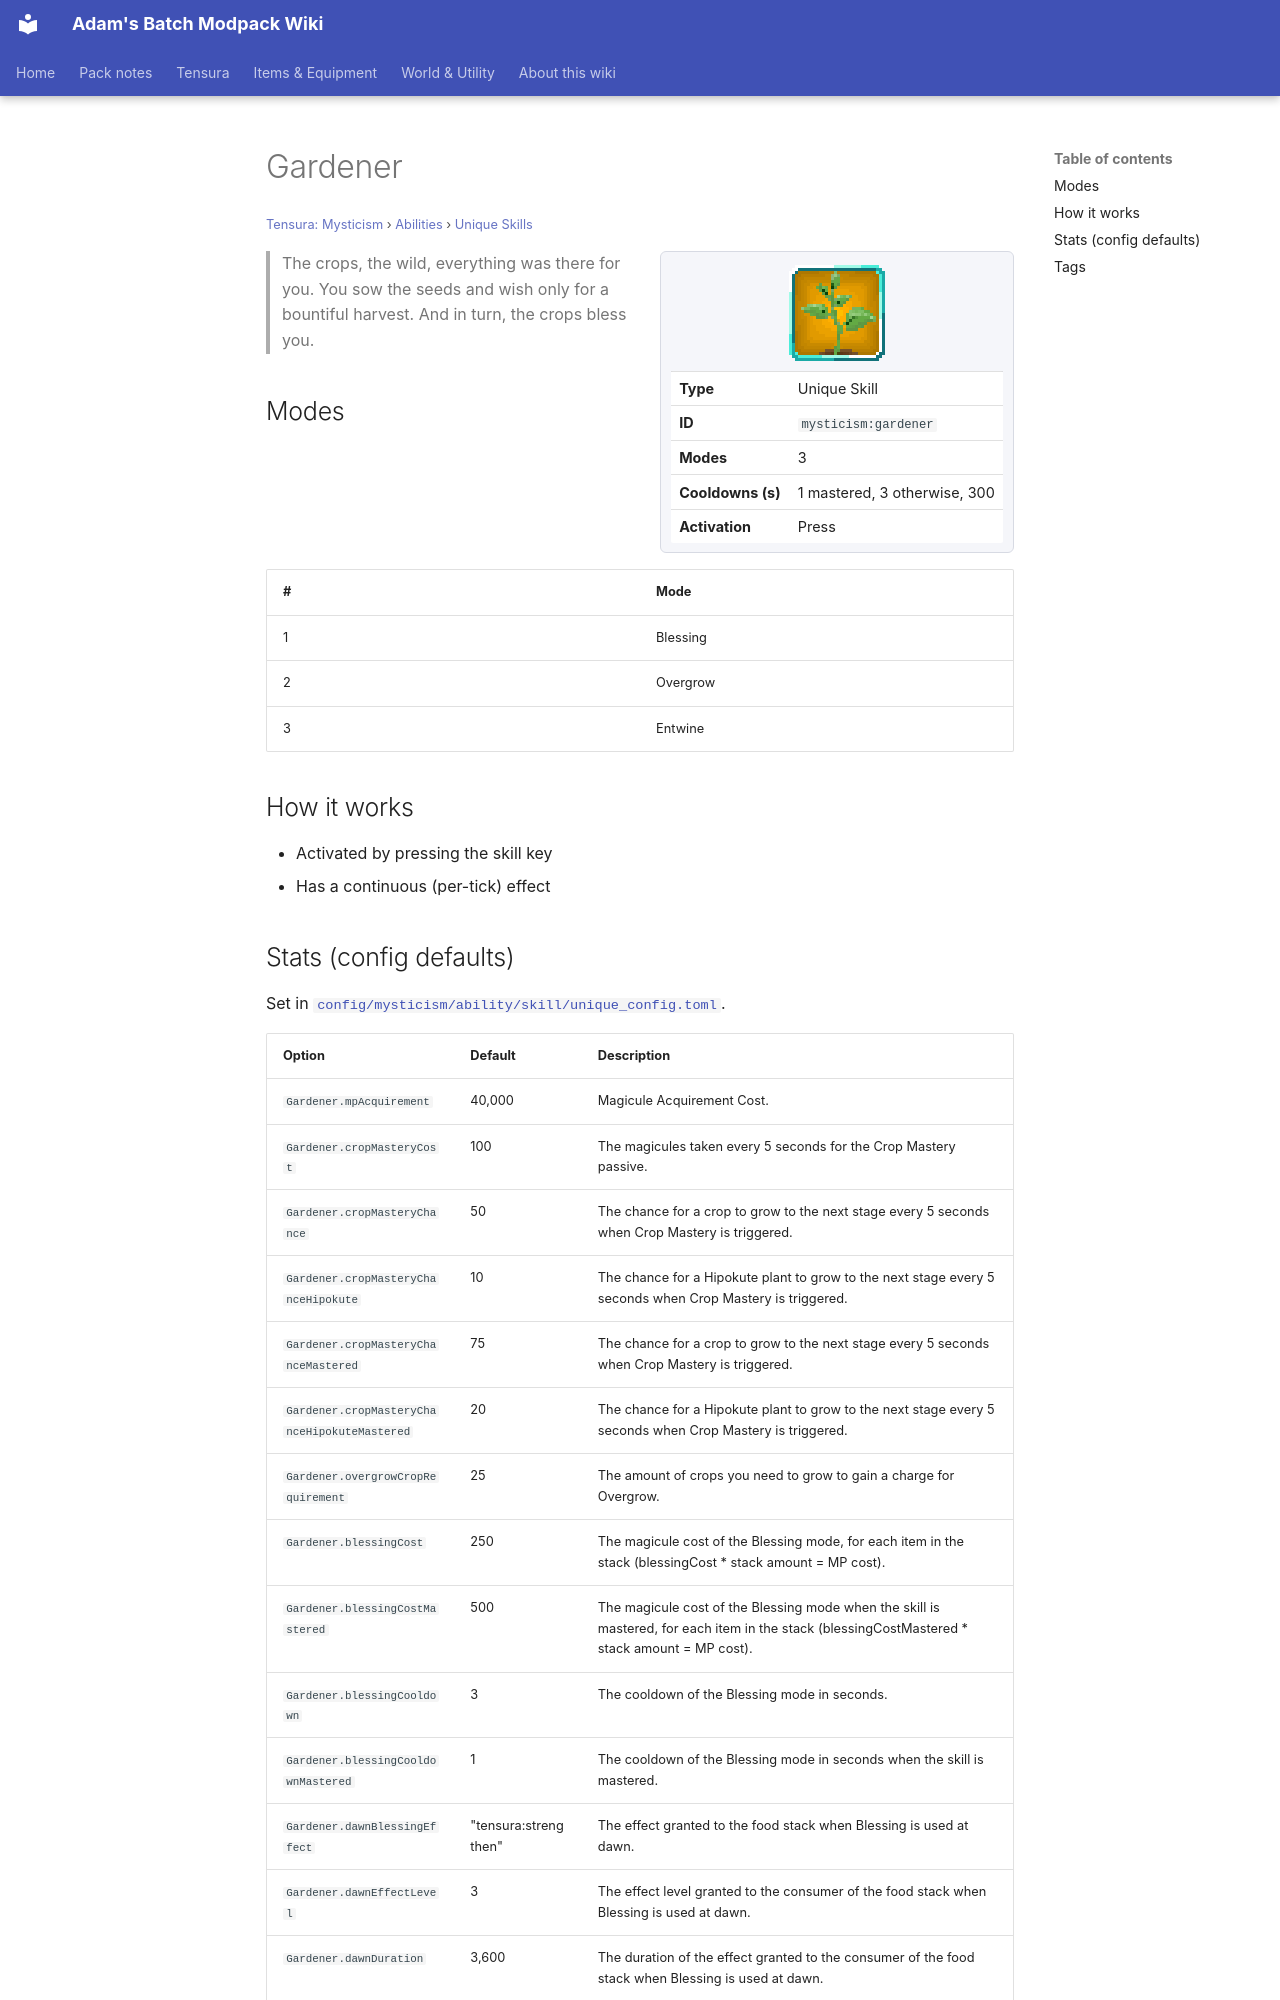

repository: Proteus-Nell/Adams-Batch-MC-Modpack-Wiki · page: tensura-mysticism/abilities/unique-skills/gardener/index.html · generator: mkdocs

# Gardener

<small>[Tensura: Mysticism](../../index.md) &rsaquo; [Abilities](../index.md) &rsaquo; [Unique Skills](index.md)</small>

<div class="infobox" markdown>

![Gardener](../../../assets/icons/mysticism/skill/gardener.png)

| | |
|---|---|
| **Type** | Unique Skill |
| **ID** | `mysticism:gardener` |
| **Modes** | 3 |
| **Cooldowns (s)** | 1 mastered, 3 otherwise, 300 |
| **Activation** | Press |

</div>

> The crops, the wild, everything was there for you. You sow the seeds and wish only for a bountiful harvest. And in turn, the crops bless you.

## Modes

| # | Mode |
|---|---|
| 1 | Blessing |
| 2 | Overgrow |
| 3 | Entwine |

## How it works

- Activated by pressing the skill key
- Has a continuous (per-tick) effect
